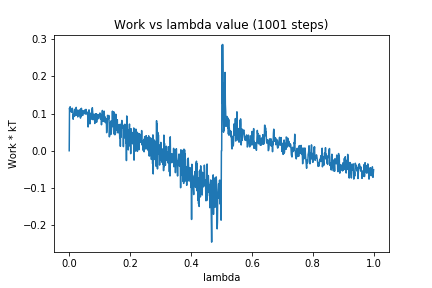

The data file committed next to this chart (first rows):
0, 0.0
1, 0.1149
2, 0.1068
3, 0.1182
4, 0.1139
5, 0.1066
6, 0.1051
7, 0.104
8, 0.1032
9, 0.1056
10, 0.1142
11, 0.1112
12, 0.1059
13, 0.08466
14, 0.0977
15, 0.09179
16, 0.09709
17, 0.09416
18, 0.1103
19, 0.0939
20, 0.1125
21, 0.1003
22, 0.1095
23, 0.1166
24, 0.09553
25, 0.1045
26, 0.1092
27, 0.1035
28, 0.09086
29, 0.1085
30, 0.1084
31, 0.09918
32, 0.1027
33, 0.1069
34, 0.09702
35, 0.09391
36, 0.1108
37, 0.08775
38, 0.1114
39, 0.09256
40, 0.1142
41, 0.1024
42, 0.1079
43, 0.09488
44, 0.09575
45, 0.09532
46, 0.1004
47, 0.102
48, 0.1075
49, 0.1021
50, 0.1001
51, 0.1096
52, 0.1041
53, 0.09884
54, 0.1041
55, 0.1112
56, 0.09921
57, 0.09947
58, 0.09909
59, 0.1039
60, 0.102
... 940 more rows
